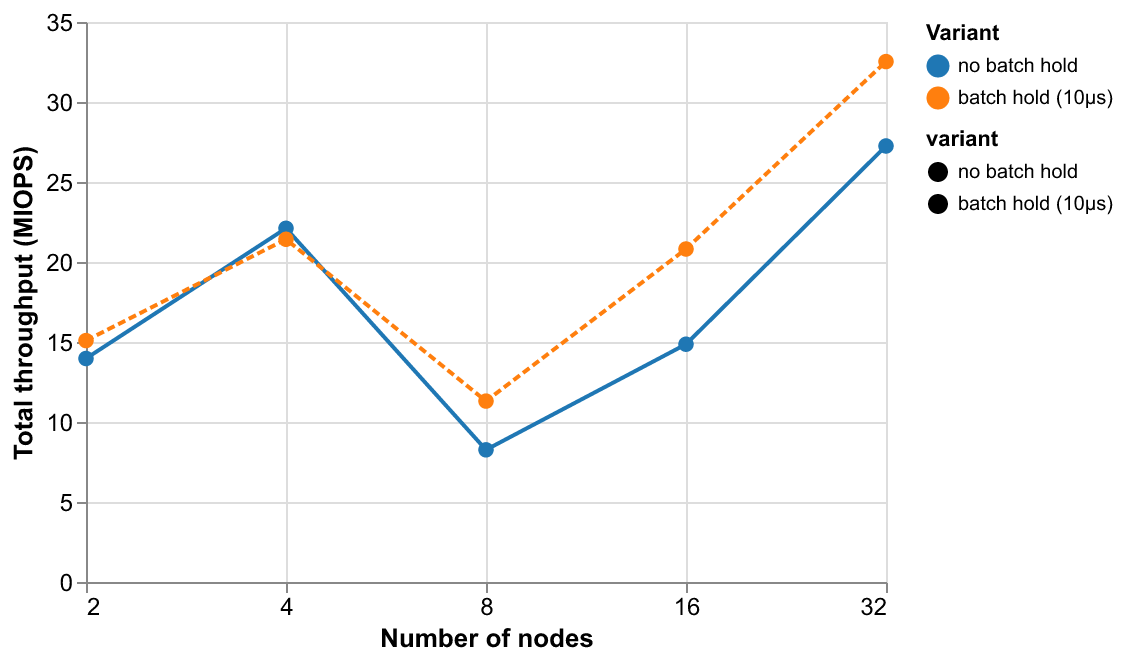

The file beside this chart, header and first rows:
variant, np, mean_miops, std_miops
no batch hold, 2, 13.97, 
batch hold (10µs), 2, 15.09, 
no batch hold, 4, 22.11, 
batch hold (10µs), 4, 21.42, 
no batch hold, 8, 8.26, 
batch hold (10µs), 8, 11.31, 
no batch hold, 16, 14.86, 
batch hold (10µs), 16, 20.81, 
no batch hold, 32, 27.25, 
batch hold (10µs), 32, 32.53, 
